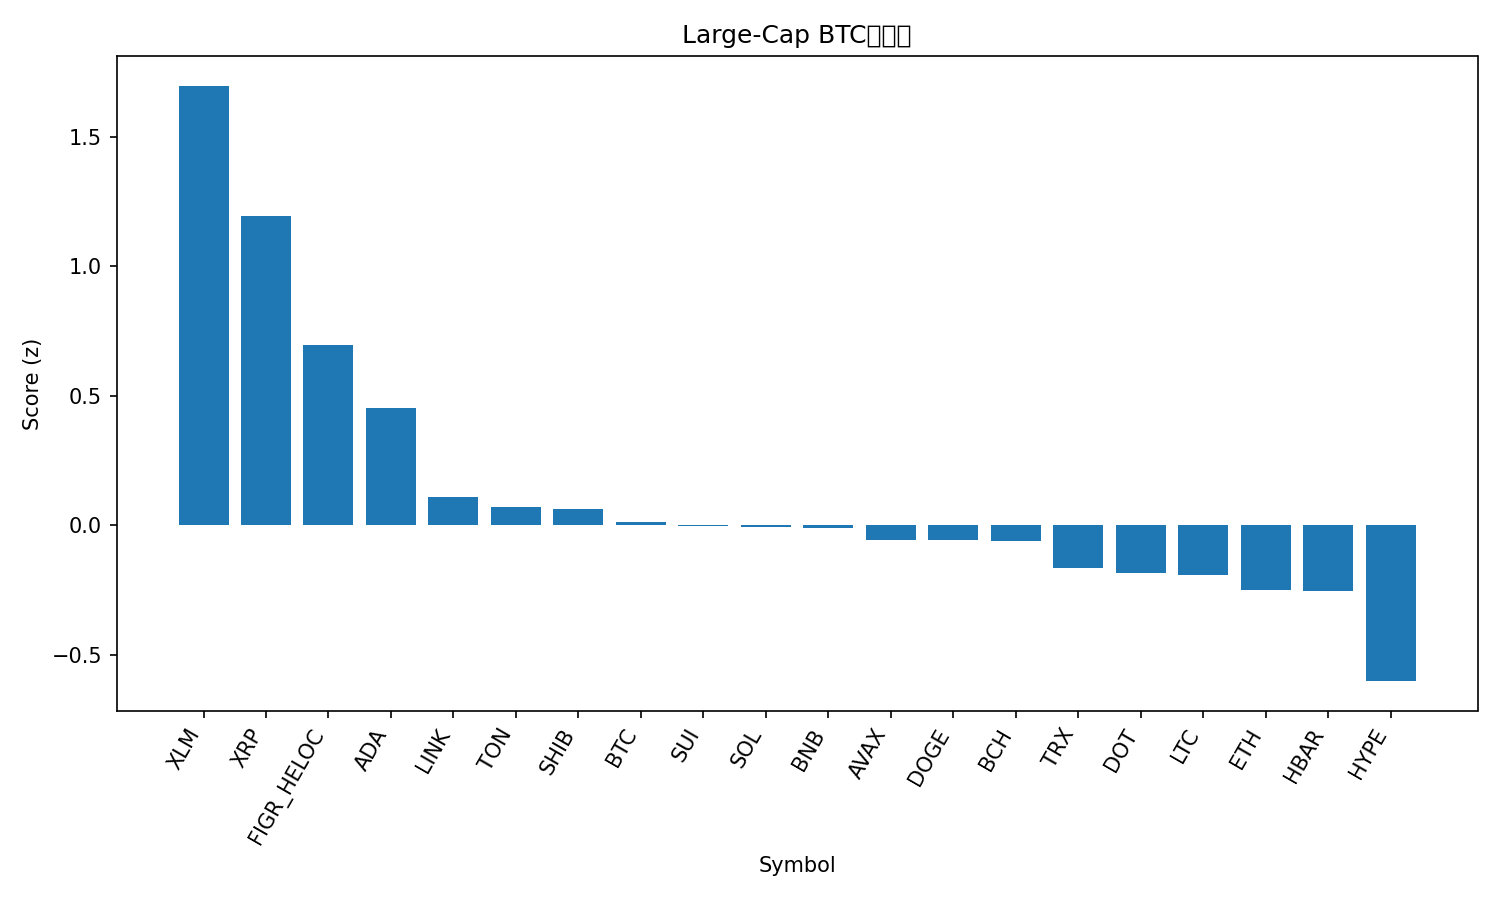

Values plotted in this chart, from the file beside it:
rank, name, symbol, price_btc, price_usd, pct_1h_btc, pct_24h_btc, pct_7d_btc, market_cap_rank, market_cap_usd, volume_usd, score
1, Stellar, XLM, 3.33e-06, 0.3787, 0.6595, 1.726, -0.384, 21, 12066735876, 179776085, 1.696
2, XRP, XRP, 2.593e-05, 2.95, 0.3873, 2.104, -1.458, 3, 175979513563, 5321885117, 1.194
3, Figure Heloc, FIGR_HELOC, 8.77e-06, 0.9971, 0.4832, -1.495, 2.11, 18, 12597020690, 24170724, 0.6955
4, Cardano, ADA, 7.24e-06, 0.8232, 0.3285, -0.452, -4.332, 11, 30071880762, 1372287601, 0.4529
5, Chainlink, LINK, 0.0001925, 21.88, 0.1747, -0.6253, -3.602, 13, 14852037977, 885670618, 0.1093
6, Toncoin, TON, 2.49e-05, 2.83, 0.2094, -0.8232, -6.607, 31, 7208448238, 109417935, 0.07077
7, Shiba Inu, SHIB, 1.07991e-10, 1.228e-05, 0.1197, -0.231, -4.143, 30, 7242982072, 179916330, 0.06464
8, Bitcoin, BTC, 1.0, 113671, 0.0, 0.0, 0.0, 1, 2268141063025, 48647576797, 0.01179
9, Sui, SUI, 2.981e-05, 3.39, 0.1417, -0.7997, -3.854, 20, 12114971430, 931871053, -0.002473
10, Solana, SOL, 0.001887, 214.5, 0.3216, -2.295, -7.407, 6, 116911842213, 9148046129, -0.007412
11, BNB, BNB, 0.008937, 1016, 0.04182, -1.195, 8.738, 5, 141540360284, 2138134394, -0.01163
12, Avalanche, AVAX, 0.0003038, 34.54, -0.1019, -0.8952, 17.4, 16, 14595991806, 1399968265, -0.05621
13, Dogecoin, DOGE, 2.15e-06, 0.2449, -0.05049, 1.095, -6.646, 8, 37079961761, 3336823873, -0.058
14, Bitcoin Cash, BCH, 0.004915, 558.7, 0.1327, -0.9285, -4.232, 22, 11137771987, 276729193, -0.05875
15, TRON, TRX, 2.98e-06, 0.3385, -0.009084, -0.6069, 1.229, 10, 32056675722, 631741829, -0.1639
16, Polkadot, DOT, 3.564e-05, 4.05, -0.05647, 0.07325, -1.682, 34, 6172292269, 268470458, -0.1839
17, Litecoin, LTC, 0.0009375, 106.6, 0.07148, -0.8382, -5.377, 27, 8140184933, 562822386, -0.1926
18, Ethereum, ETH, 0.03672, 4175, 0.02733, -0.8673, -5.664, 2, 504487522852, 30687551884, -0.2483
19, Hedera, HBAR, 1.97e-06, 0.2242, -0.08595, 0.1867, -3.028, 25, 9505114773, 206673022, -0.2516
20, Hyperliquid, HYPE, 0.0003987, 45.33, 0.3093, -3.906, -16.63, 19, 12346236726, 896429769, -0.6007
21, Cronos, CRO, 1.76e-06, 0.2003, -0.4904, -5.56, -11.74, 32, 7004053793, 64300699, -2.52
